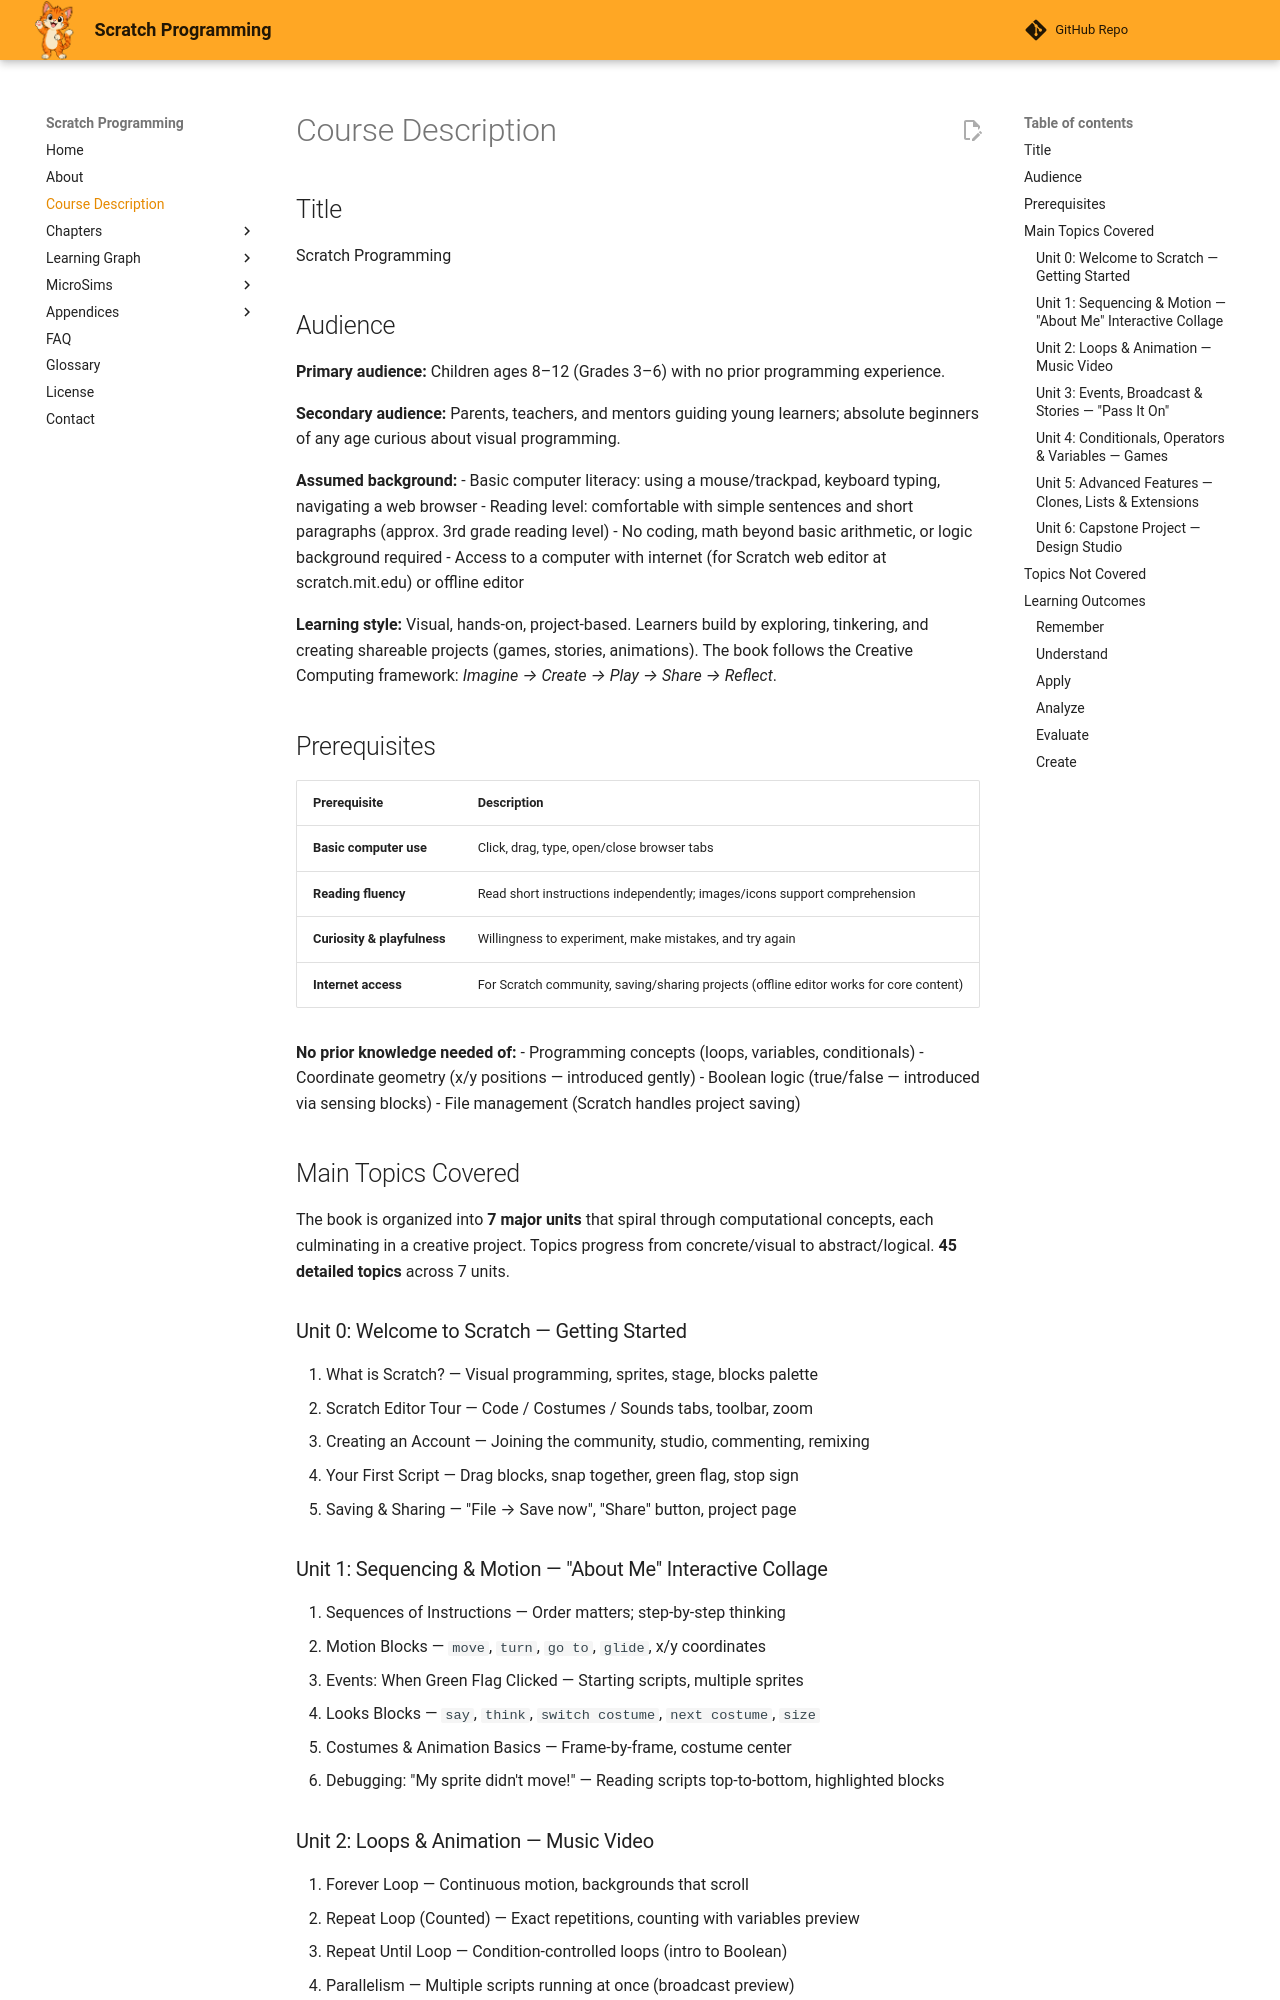

repository: dmccreary/scratch-textbook · page: course-description/index.html · generator: mkdocs

---
title: Course Description for Scratch Programming
description: A detailed course description for Scratch Programming for Kids including overview, topics covered and learning objectives in the format of the 2001 Bloom Taxonomy
quality_score: 100
---

# Course Description

## Title

Scratch Programming

## Audience

**Primary audience:** Children ages 8–12 (Grades 3–6) with no prior programming experience.

**Secondary audience:** Parents, teachers, and mentors guiding young learners; absolute beginners of any age curious about visual programming.

**Assumed background:**
- Basic computer literacy: using a mouse/trackpad, keyboard typing, navigating a web browser
- Reading level: comfortable with simple sentences and short paragraphs (approx. 3rd grade reading level)
- No coding, math beyond basic arithmetic, or logic background required
- Access to a computer with internet (for Scratch web editor at scratch.mit.edu) or offline editor

**Learning style:** Visual, hands-on, project-based. Learners build by exploring, tinkering, and creating shareable projects (games, stories, animations). The book follows the Creative Computing framework: *Imagine → Create → Play → Share → Reflect*.

## Prerequisites

| Prerequisite | Description |
|--------------|-------------|
| **Basic computer use** | Click, drag, type, open/close browser tabs |
| **Reading fluency** | Read short instructions independently; images/icons support comprehension |
| **Curiosity & playfulness** | Willingness to experiment, make mistakes, and try again |
| **Internet access** | For Scratch community, saving/sharing projects (offline editor works for core content) |

**No prior knowledge needed of:**
- Programming concepts (loops, variables, conditionals)
- Coordinate geometry (x/y positions — introduced gently)
- Boolean logic (true/false — introduced via sensing blocks)
- File management (Scratch handles project saving)

## Main Topics Covered

The book is organized into **7 major units** that spiral through computational concepts, each culminating in a creative project. Topics progress from concrete/visual to abstract/logical. **45 detailed topics** across 7 units.

### Unit 0: Welcome to Scratch — Getting Started
1. What is Scratch? — Visual programming, sprites, stage, blocks palette
2. Scratch Editor Tour — Code / Costumes / Sounds tabs, toolbar, zoom
3. Creating an Account — Joining the community, studio, commenting, remixing
4. Your First Script — Drag blocks, snap together, green flag, stop sign
5. Saving & Sharing — "File → Save now", "Share" button, project page

### Unit 1: Sequencing & Motion — "About Me" Interactive Collage
6. Sequences of Instructions — Order matters; step-by-step thinking
7. Motion Blocks — `move`, `turn`, `go to`, `glide`, x/y coordinates
8. Events: When Green Flag Clicked — Starting scripts, multiple sprites
9. Looks Blocks — `say`, `think`, `switch costume`, `next costume`, `size`
10. Costumes & Animation Basics — Frame-by-frame, costume center
11. Debugging: "My sprite didn't move!" — Reading scripts top-to-bottom, highlighted blocks
